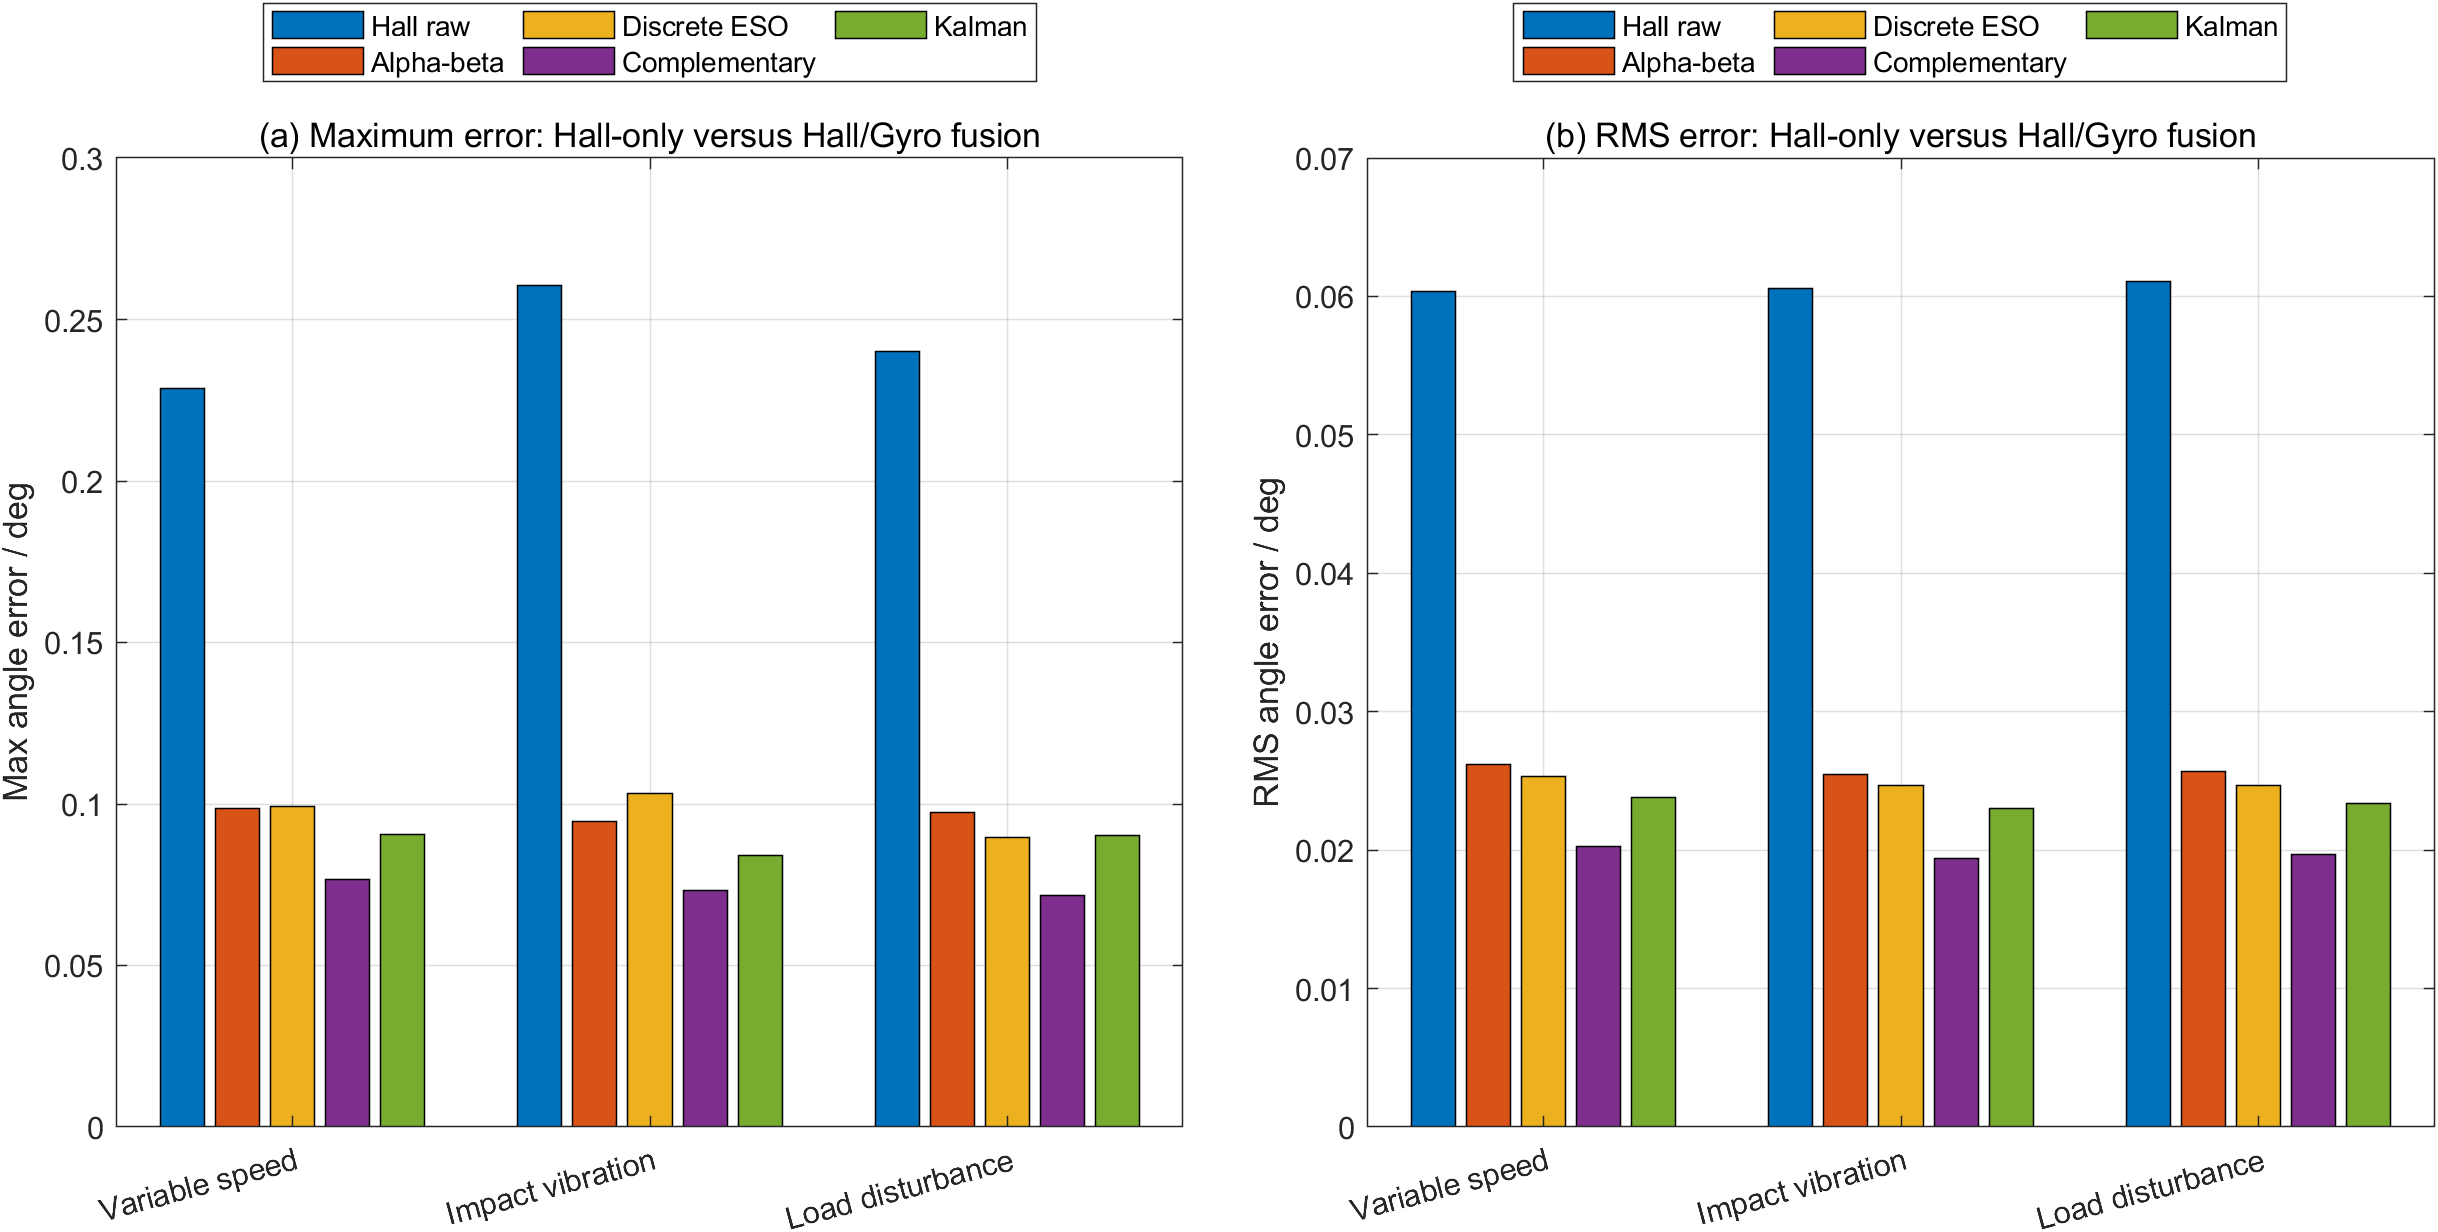

The table this chart was drawn from, first rows:
scenario_id, scenario_label, method, max_error_deg, rms_error_deg
variable_speed, Variable speed, Hall raw, 0.2287, 0.06037
variable_speed, Variable speed, Alpha-beta, 0.09871, 0.0262
variable_speed, Variable speed, Discrete ESO, 0.09918, 0.02529
variable_speed, Variable speed, Gyro integration, 0.4761, 0.2944
variable_speed, Variable speed, Complementary, 0.07655, 0.02023
variable_speed, Variable speed, Kalman, 0.09044, 0.02377
impact, Impact vibration, Hall raw, 0.2604, 0.06061
impact, Impact vibration, Alpha-beta, 0.09472, 0.02545
impact, Impact vibration, Discrete ESO, 0.1032, 0.02464
impact, Impact vibration, Gyro integration, 0.2613, 0.1312
impact, Impact vibration, Complementary, 0.07324, 0.01937
impact, Impact vibration, Kalman, 0.08399, 0.02301
load_disturbance, Load disturbance, Hall raw, 0.2401, 0.06107
load_disturbance, Load disturbance, Alpha-beta, 0.09737, 0.02567
load_disturbance, Load disturbance, Discrete ESO, 0.08951, 0.02464
load_disturbance, Load disturbance, Gyro integration, 0.4147, 0.2318
load_disturbance, Load disturbance, Complementary, 0.07158, 0.01971
load_disturbance, Load disturbance, Kalman, 0.09015, 0.02334
